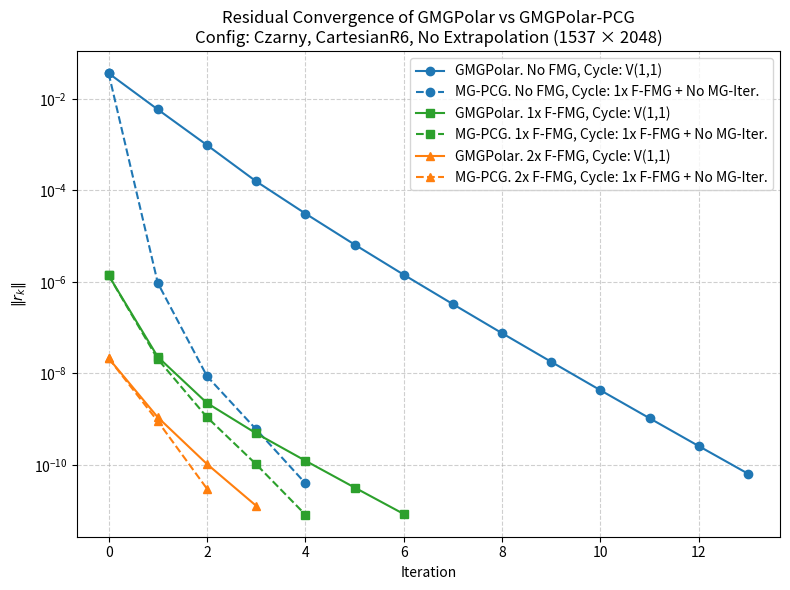

Reproduce this figure in Python.

import matplotlib.pyplot as plt

# Data
gmg_v11 = [3.62e-02, 5.85e-03, 9.74e-04, 1.57e-04, 3.11e-05, 6.53e-06,
           1.43e-06, 3.25e-07, 7.52e-08, 1.78e-08, 4.26e-09, 1.04e-09,
           2.56e-10, 6.39e-11]
fmg1_v11 = [1.38e-06, 2.28e-08, 2.24e-09, 4.87e-10, 1.23e-10, 3.19e-11, 8.42e-12]
fmg2_v11 = [2.13e-08, 1.09e-09, 1.04e-10, 1.27e-11]

pcg_1xf = [3.62219e-02, 9.3984e-07, 8.64942e-09, 5.94761e-10, 3.95338e-11]
fmg1_pcg = [1.37916e-06, 2.03839e-08, 1.09761e-09, 1.02575e-10, 8.13779e-12]
fmg2_pcg = [2.13099e-08, 8.93099e-10, 2.99579e-11]

# Iteration indices
iters_gmg_v11 = list(range(len(gmg_v11)))
iters_pcg_1xf = list(range(len(pcg_1xf)))
iters_fmg1_v11 = list(range(len(fmg1_v11)))
iters_fmg1_pcg = list(range(len(fmg1_pcg)))
iters_fmg2_v11 = list(range(len(fmg2_v11)))
iters_fmg2_pcg = list(range(len(fmg2_pcg)))

# Plot
plt.figure(figsize=(8,6))

# GMGPolar (solid lines)
plt.semilogy(iters_gmg_v11, gmg_v11, '-o', color='tab:blue', label="GMGPolar. No FMG, Cycle: V(1,1)")
plt.semilogy(iters_pcg_1xf, pcg_1xf, '--o', color='tab:blue', label="MG-PCG. No FMG, Cycle: 1x F-FMG + No MG-Iter.")
plt.semilogy(iters_fmg1_v11, fmg1_v11, '-s', color='tab:green', label="GMGPolar. 1x F-FMG, Cycle: V(1,1)")
plt.semilogy(iters_fmg1_pcg, fmg1_pcg, '--s', color='tab:green', label="MG-PCG. 1x F-FMG, Cycle: 1x F-FMG + No MG-Iter.")
plt.semilogy(iters_fmg2_v11, fmg2_v11, '-^', color='tab:orange', label="GMGPolar. 2x F-FMG, Cycle: V(1,1)")
plt.semilogy(iters_fmg2_pcg, fmg2_pcg, '--^', color='tab:orange', label="MG-PCG. 2x F-FMG, Cycle: 1x F-FMG + No MG-Iter.")

# Formatting
plt.xlabel("Iteration")
plt.ylabel(r"$\|r_k\|$")
plt.title("Residual Convergence of GMGPolar vs GMGPolar-PCG\n" "Config: Czarny, CartesianR6, No Extrapolation (1537 × 2048)")
plt.legend()
plt.grid(True, which="both", ls="--", alpha=0.6)

# Save to file
plt.tight_layout()
plt.savefig("gmgpolar_convergence.png", dpi=300)
plt.show()
